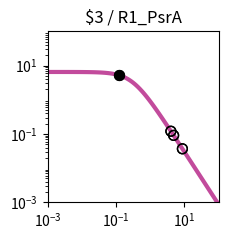

Reproduce this figure in Python. (Note: this script raises an exception after producing the figure.)
import matplotlib.pyplot as plt
import matplotlib.ticker as ticker
import numpy as np

fig, ax = plt.subplots(figsize=(2.5,2.5))

plt.xlim(1.000000e-03, 1.000000e+02)
plt.ylim(1.000000e-03, 1.000000e+02)

x = np.array([1.000000e-03,1.122018e-03,1.258925e-03,1.412538e-03,1.584893e-03,1.778279e-03,1.995262e-03,2.238721e-03,2.511886e-03,2.818383e-03,3.162278e-03,3.548134e-03,3.981072e-03,4.466836e-03,5.011872e-03,5.623413e-03,6.309573e-03,7.079458e-03,7.943282e-03,8.912509e-03,1.000000e-02,1.122018e-02,1.258925e-02,1.412538e-02,1.584893e-02,1.778279e-02,1.995262e-02,2.238721e-02,2.511886e-02,2.818383e-02,3.162278e-02,3.548134e-02,3.981072e-02,4.466836e-02,5.011872e-02,5.623413e-02,6.309573e-02,7.079458e-02,7.943282e-02,8.912509e-02,1.000000e-01,1.122018e-01,1.258925e-01,1.412538e-01,1.584893e-01,1.778279e-01,1.995262e-01,2.238721e-01,2.511886e-01,2.818383e-01,3.162278e-01,3.548134e-01,3.981072e-01,4.466836e-01,5.011872e-01,5.623413e-01,6.309573e-01,7.079458e-01,7.943282e-01,8.912509e-01,1.000000e+00,1.122018e+00,1.258925e+00,1.412538e+00,1.584893e+00,1.778279e+00,1.995262e+00,2.238721e+00,2.511886e+00,2.818383e+00,3.162278e+00,3.548134e+00,3.981072e+00,4.466836e+00,5.011872e+00,5.623413e+00,6.309573e+00,7.079458e+00,7.943282e+00,8.912509e+00,1.000000e+01,1.122018e+01,1.258925e+01,1.412538e+01,1.584893e+01,1.778279e+01,1.995262e+01,2.238721e+01,2.511886e+01,2.818383e+01,3.162278e+01,3.548134e+01,3.981072e+01,4.466836e+01,5.011872e+01,5.623413e+01,6.309573e+01,7.079458e+01,7.943282e+01,8.912509e+01,1.000000e+02,])
y = np.array([6.488031e+00,6.487843e+00,6.487619e+00,6.487351e+00,6.487031e+00,6.486649e+00,6.486193e+00,6.485649e+00,6.485000e+00,6.484224e+00,6.483299e+00,6.482194e+00,6.480875e+00,6.479301e+00,6.477423e+00,6.475182e+00,6.472509e+00,6.469319e+00,6.465515e+00,6.460979e+00,6.455572e+00,6.449127e+00,6.441449e+00,6.432305e+00,6.421421e+00,6.408475e+00,6.393085e+00,6.374806e+00,6.353117e+00,6.327414e+00,6.296995e+00,6.261057e+00,6.218681e+00,6.168830e+00,6.110345e+00,6.041951e+00,5.962268e+00,5.869838e+00,5.763163e+00,5.640765e+00,5.501264e+00,5.343481e+00,5.166551e+00,4.970062e+00,4.754182e+00,4.519776e+00,4.268491e+00,4.002779e+00,3.725853e+00,3.441566e+00,3.154209e+00,2.868262e+00,2.588120e+00,2.317823e+00,2.060843e+00,1.819922e+00,1.597009e+00,1.393252e+00,1.209067e+00,1.044240e+00,8.980622e-01,7.694550e-01,6.571005e-01,5.595468e-01,4.752956e-01,4.028683e-01,3.408522e-01,2.879309e-01,2.429017e-01,2.046821e-01,1.723103e-01,1.449403e-01,1.218338e-01,1.023516e-01,8.594273e-02,7.213477e-02,6.052430e-02,5.076781e-02,4.257364e-02,3.569472e-02,2.992211e-02,2.507944e-02,2.101796e-02,1.761243e-02,1.475743e-02,1.236435e-02,1.035871e-02,8.677974e-03,7.269637e-03,6.089642e-03,5.101031e-03,4.272809e-03,3.578985e-03,2.997774e-03,2.510912e-03,2.103094e-03,1.761496e-03,1.475369e-03,1.235711e-03,1.034976e-03,8.668451e-04,])
c = "#c24b9c"

hi_x = np.array([1.228301e-01,1.228301e-01,])
hi_y = np.array([5.206036e+00,5.206036e+00,])
lo_x = np.array([4.831897e+00,8.727997e+00,4.831897e+00,8.727997e+00,4.018930e+00,4.018930e+00,])
lo_y = np.array([9.085207e-02,3.685677e-02,9.085207e-02,3.685677e-02,1.201036e-01,1.201036e-01,])

plt.loglog(x,y,lw=3,color=c)
plt.scatter(hi_x,hi_y,marker='o',s=50,color='black',zorder=10)
plt.scatter(lo_x,lo_y,marker='o',s=50,edgecolors='black',color='none',zorder=10)

plt.title("$3 / R1_PsrA")

ax.xaxis.set_major_locator(ticker.LogLocator(numticks=3))
ax.yaxis.set_major_locator(ticker.LogLocator(numticks=3))

ax.set_aspect('equal')
plt.tight_layout()

plt.savefig("/home/user/output/response_plot_$3_R1_PsrA.png", bbox_inches='tight')
